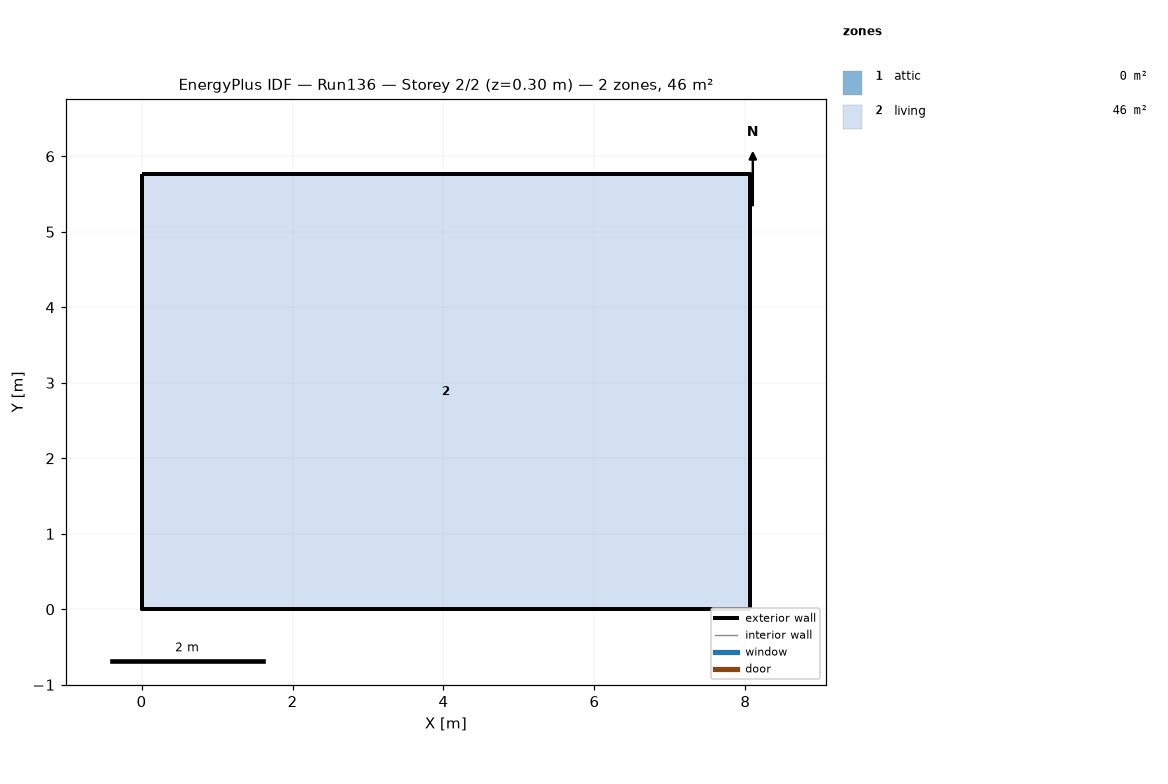
=== STOREY PLAN SPEC (per zone: floor XY polygon, exterior-wall plan segments, windows/doors) ===
zone 1: attic  (0.0 m²)
  exterior wall: (8.06, 0.00) – (8.06, 5.76) – (8.06, 2.88)  [8.6 m]
  exterior wall: (0.00, 5.76) – (0.00, 0.00) – (0.00, 2.88)  [8.6 m]
zone 2: living  (46.5 m²)
  floor: (0.00, 0.00) (0.00, 5.76) (8.06, 5.76) (8.06, 0.00)
  exterior wall: (0.00, 0.00) – (8.06, 0.00)  [8.1 m]
  exterior wall: (8.06, 0.00) – (8.06, 5.76)  [5.8 m]
  exterior wall: (8.06, 5.76) – (0.00, 5.76)  [8.1 m]
  exterior wall: (0.00, 5.76) – (0.00, 0.00)  [5.8 m]

=== DERIVED (storey summary) ===
Building: Run136
Storey: 2 of 2  (floor level z = 0.30 m)
Storey gross floor area: 46.5 m²
Zones on this storey: 2
  - attic: floor 0.0 m²; exterior wall 17.3 m (7.9 m²); WWR 0.0%
  - living: floor 46.5 m²; exterior wall 27.6 m (67.4 m²); WWR 0.0%
Zone adjacency: (none detected)